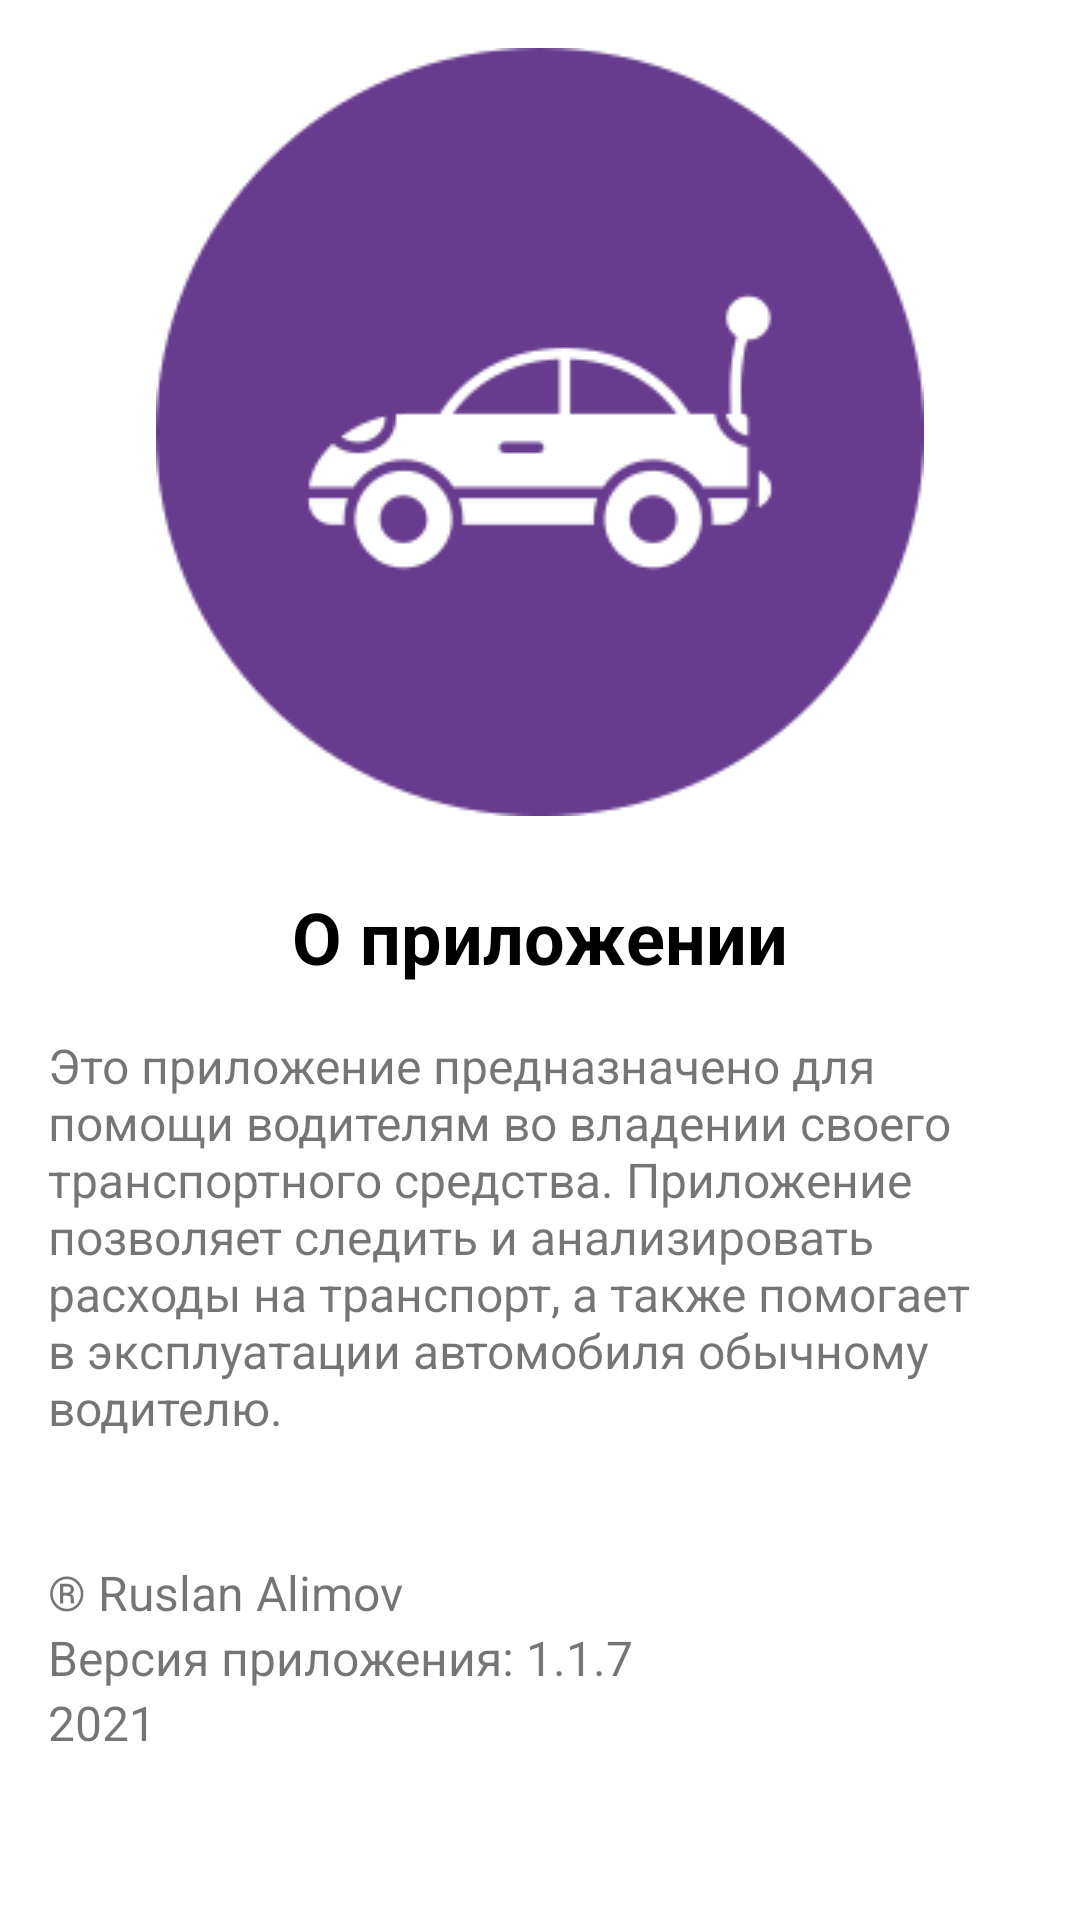

Reconstruct the res/layout file that produces this screen, plus the resources it refers to.
<!-- AndroidManifest.xml: application theme Theme.Car_helper -->
<!-- res/layout/fragment_about.xml -->
<?xml version="1.0" encoding="utf-8"?>
<LinearLayout xmlns:android="http://schemas.android.com/apk/res/android"
    android:layout_width="match_parent"
    android:layout_height="match_parent"
    android:orientation="vertical"
    android:padding="16dp">

    
    <ImageView
        android:id="@+id/companyLogo"
        android:layout_width="wrap_content"
        android:layout_height="wrap_content"
        android:src="@drawable/carsplash"
        android:layout_gravity="center"
        android:layout_marginBottom="24dp"/>

    
    <TextView
        android:id="@+id/aboutUsTitle"
        android:layout_width="wrap_content"
        android:layout_height="wrap_content"
        android:text="О приложении"
        android:textSize="24sp"
        android:textStyle="bold"
        android:layout_gravity="center"
        android:layout_marginBottom="16dp"
        android:textColor="@color/black"/>

    
    <TextView
        android:id="@+id/appDescription"
        android:layout_width="match_parent"
        android:layout_height="wrap_content"
        android:text="Это приложение предназначено для помощи водителям во владении своего транспортного средства. Приложение позволяет следить и анализировать расходы на транспорт, а также помогает в эксплуатации автомобиля обычному водителю."
        android:textSize="16sp"
        android:gravity=""/>

    <TextView
        android:id="@+id/author"
        android:layout_marginTop="40dp"
        android:layout_width="match_parent"
        android:layout_height="wrap_content"
        android:text="® Ruslan Alimov"
        android:textSize="16sp" />
    
    <TextView
        android:id="@+id/appVersion"
        android:layout_width="match_parent"
        android:layout_height="wrap_content"
        android:text="Версия приложения: 1.1.7"
        android:textSize="16sp" />

    
    <TextView
        android:id="@+id/currentYear"
        android:layout_width="match_parent"
        android:layout_height="wrap_content"
        android:text="2021"
        android:textSize="16sp"/>


</LinearLayout>
<!-- resources referenced by this layout -->
<resources>
  <color name="black">#FF000000</color>
  <!-- drawable carsplash: png bitmap (drawable, 12708 bytes) -->
  <style name="Theme.Car_helper" parent="Theme.MaterialComponents.DayNight.DarkActionBar">
          
          <item name="colorPrimary">@color/purple</item>
          <item name="colorPrimaryVariant">@color/purple</item>
          <item name="colorOnPrimary">@color/white</item>
          
          <item name="colorSecondary">@color/teal_200</item>ы
          <item name="colorSecondaryVariant">@color/teal_700</item>
          <item name="colorOnSecondary">@color/black</item>
          
          <item name="android:statusBarColor">?attr/colorPrimaryVariant</item>
          
      </style>
  <color name="purple">#3e007b</color>
  <color name="white">#FFFFFFFF</color>
  <color name="teal_200">#FF03DAC5</color>
  <color name="teal_700">#FF018786</color>
</resources>
